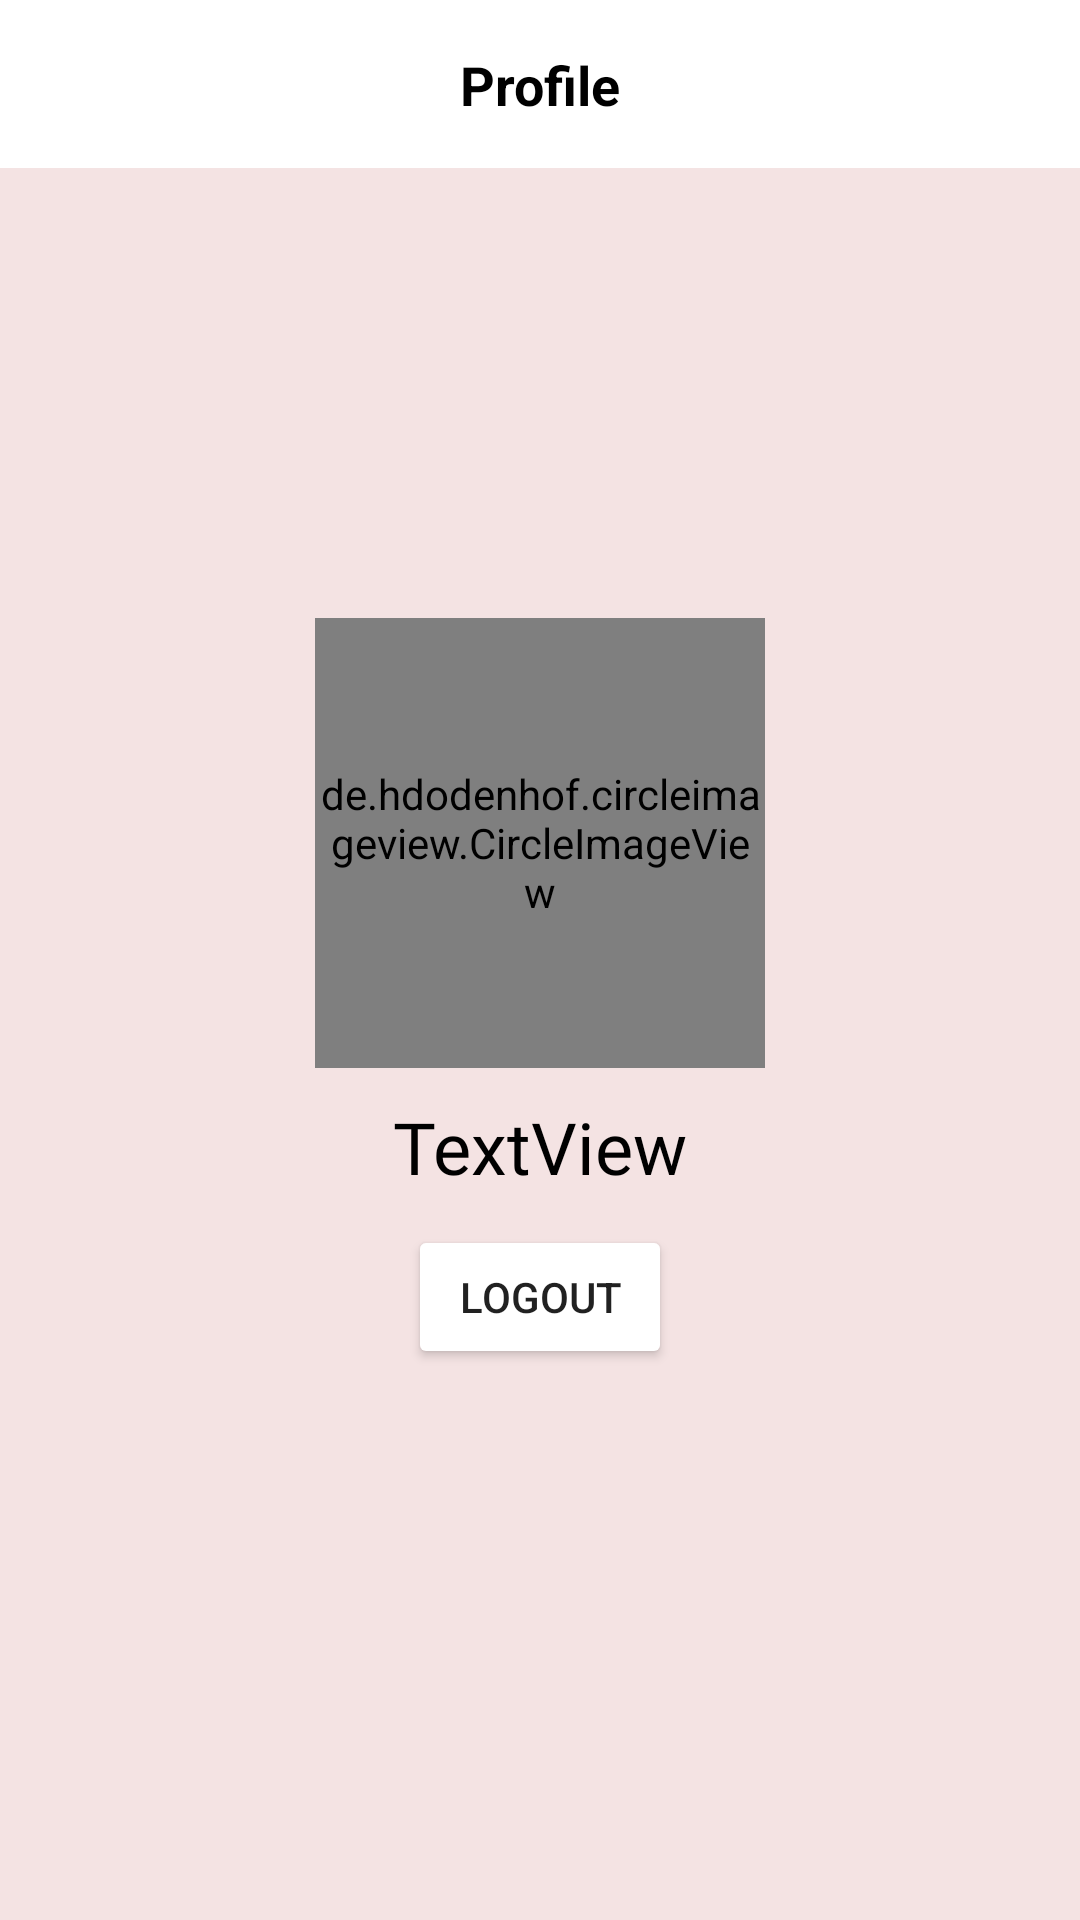

Write the Android layout XML for this screen, with the resource values it uses.
<!-- AndroidManifest.xml: application theme Theme.Intandem -->
<!-- res/layout/activity_profile.xml -->
<?xml version="1.0" encoding="utf-8"?>
<androidx.constraintlayout.widget.ConstraintLayout xmlns:android="http://schemas.android.com/apk/res/android"
    xmlns:app="http://schemas.android.com/apk/res-auto"
    xmlns:tools="http://schemas.android.com/tools"
    android:layout_width="match_parent"
    android:layout_height="match_parent"
    android:background="@color/dusty_pink"
    tools:context=".ProfileActivity">

    <com.google.android.material.appbar.AppBarLayout
        android:id="@+id/appBarLayout"
        android:layout_width="match_parent"
        android:layout_height="wrap_content"
        app:layout_constraintEnd_toEndOf="parent"
        app:layout_constraintStart_toStartOf="parent"
        app:layout_constraintTop_toTopOf="parent">

        <androidx.constraintlayout.widget.ConstraintLayout
            android:layout_width="match_parent"
            android:layout_height="match_parent">

            <androidx.appcompat.widget.Toolbar
                android:id="@+id/profileToolbar"
                android:layout_width="match_parent"
                android:layout_height="wrap_content"
                android:background="@color/white"
                android:minHeight="?attr/actionBarSize"
                android:theme="?attr/actionBarTheme"
                app:layout_constraintEnd_toEndOf="parent"
                app:layout_constraintHorizontal_bias="1.0"
                app:layout_constraintStart_toStartOf="parent"
                app:layout_constraintTop_toTopOf="parent"
                app:title="" />

            <TextView
                android:id="@+id/tvLocationTbTitle"
                android:layout_width="wrap_content"
                android:layout_height="wrap_content"
                android:text="Profile"
                android:textAppearance="@style/TextAppearance.AppCompat.Body1"
                android:textColor="@color/black"
                android:textSize="18sp"
                android:textStyle="bold"
                app:layout_constraintBottom_toBottomOf="@+id/profileToolbar"
                app:layout_constraintEnd_toEndOf="parent"
                app:layout_constraintStart_toStartOf="parent"
                app:layout_constraintTop_toTopOf="parent" />
        </androidx.constraintlayout.widget.ConstraintLayout>
    </com.google.android.material.appbar.AppBarLayout>

    <de.hdodenhof.circleimageview.CircleImageView
        android:id="@+id/ivProfileProfilePic"
        android:layout_width="150dp"
        android:layout_height="150dp"
        android:layout_marginTop="150dp"
        app:layout_constraintEnd_toEndOf="parent"
        app:layout_constraintStart_toStartOf="parent"
        app:layout_constraintTop_toBottomOf="@+id/appBarLayout" />

    <TextView
        android:id="@+id/tvProfileName"
        android:layout_width="wrap_content"
        android:layout_height="wrap_content"
        android:layout_marginTop="10dp"
        android:fontFamily="@font/poppins_extrabold"
        android:text="TextView"
        android:textAppearance="@style/TextAppearance.AppCompat.Large"
        android:textColor="@color/black"
        android:textSize="24sp"
        app:layout_constraintEnd_toEndOf="@+id/ivProfileProfilePic"
        app:layout_constraintStart_toStartOf="@+id/ivProfileProfilePic"
        app:layout_constraintTop_toBottomOf="@+id/ivProfileProfilePic" />

    <Button
        android:id="@+id/btnLogout"
        android:layout_width="wrap_content"
        android:layout_height="wrap_content"
        android:layout_marginTop="10dp"
        android:backgroundTint="@color/white"
        android:text="logout"
        android:textColor="@color/quantum_googred"
        app:layout_constraintEnd_toEndOf="parent"
        app:layout_constraintStart_toStartOf="parent"
        app:layout_constraintTop_toBottomOf="@+id/tvProfileName" />


</androidx.constraintlayout.widget.ConstraintLayout>
<!-- resources referenced by this layout -->
<resources>
  <color name="black">#FF000000</color>
  <color name="dusty_pink">#F4E3E3</color>
  <color name="white">#FFFFFFFF</color>
  <style name="Theme.Intandem" parent="Theme.MaterialComponents.DayNight.NoActionBar">
          
          <item name="colorPrimary">@color/purple_500</item>
          <item name="colorPrimaryVariant">@color/purple_700</item>
          <item name="colorOnPrimary">@color/white</item>
          
          <item name="colorSecondary">@color/teal_200</item>
          <item name="colorSecondaryVariant">@color/teal_700</item>
          <item name="colorOnSecondary">@color/black</item>
          
          <item name="android:statusBarColor" tools:targetApi="l">?attr/colorPrimaryVariant</item>
          
          <item name="android:actionMenuTextColor">@color/black</item>
      </style>
  <color name="purple_500">#FF6200EE</color>
  <color name="purple_700">#FF3700B3</color>
  <color name="teal_200">#FF03DAC5</color>
  <color name="teal_700">#FF018786</color>
</resources>
